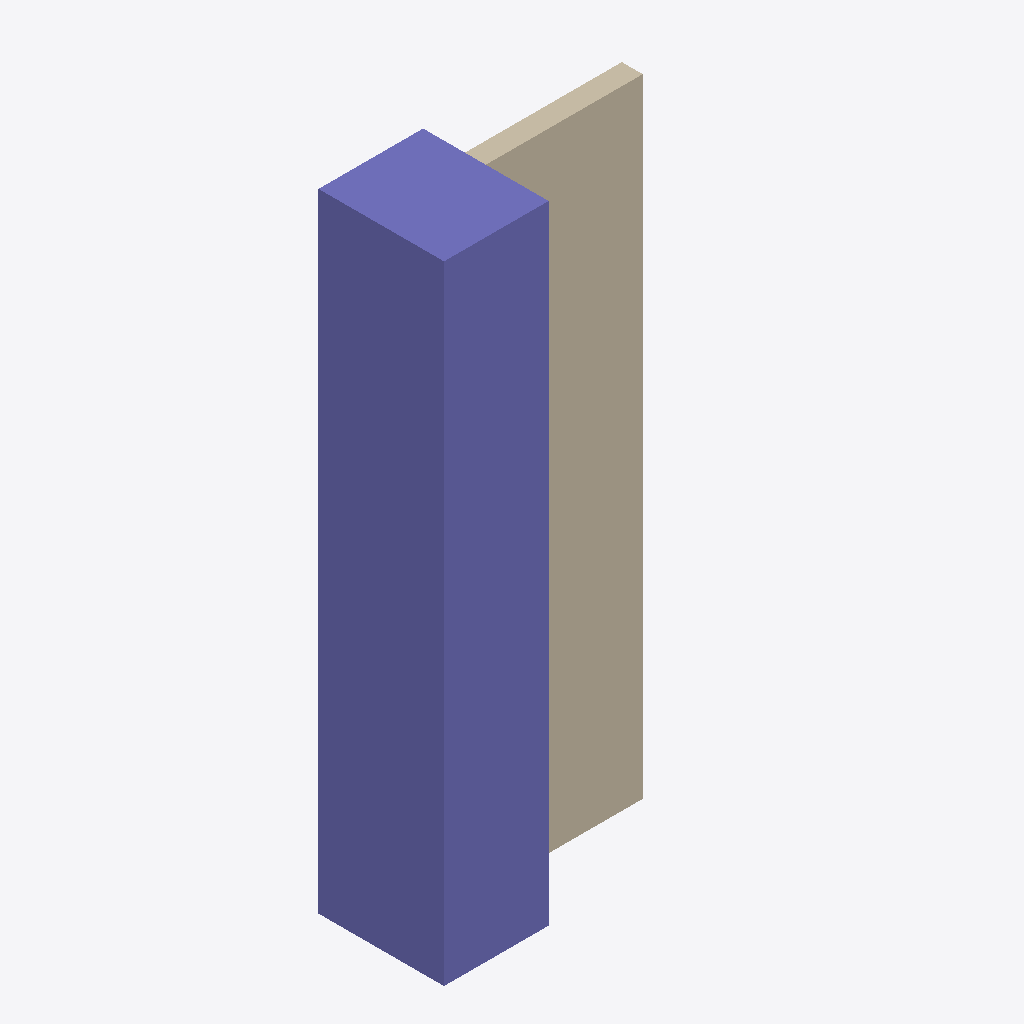
Isometric view of an IFC building model (IFC-SPF (STEP), schema IFC4, length unit metre), seen from the south-west, elements coloured by IFC class (only those large enough to see are counted): 1 column (violet), 1 wall (beige).
Extent 1.2 m × 0.6 m × 3.0 m (x, y, z). Storeys (1): My Storey at 0.00 m. Elements (4): 3 IfcWall, 1 IfcColumn.

HEADER;
FILE_DESCRIPTION(('ViewDefinition[DesignTransferView]'),'2;1');
FILE_NAME('wall.ifc','2023-07-26T22:31:56+02:00',(),(),'IfcOpenShell v0.7.0-8f41ae0c1','BlenderBIM 0.0.230701','Nobody');
FILE_SCHEMA(('IFC4'));
ENDSEC;
DATA;
#1=IFCPROJECT('2P374zhuvFhB_TeckuROxT',$,'My Project',$,$,$,$,(#14,#26),#9);
#30=IFCSITE('10D6Dr$wrA1QHbDCcSyNw1',$,'My Site',$,$,#53,$,$,$,$,$,$,$,$);
#36=IFCBUILDING('1Qbcmeh4v43P804_IAZoP9',$,'My Building',$,$,#59,$,$,$,$,$,$);
#42=IFCBUILDINGSTOREY('1a3EPCMRv27gFwjmgIBFW2',$,'My Storey',$,$,#65,$,$,$,$);
#1145=IFCCOLUMN('3O5vrjIFH82ekGneZC$qO_',$,'Column',$,$,#1153,#1157,$,$);
#1095=IFCWALL('0kXyI1LeT59wwDo9blAvDd',$,'Wall',$,$,#1106,#1101,$,$);
ENDSEC;
